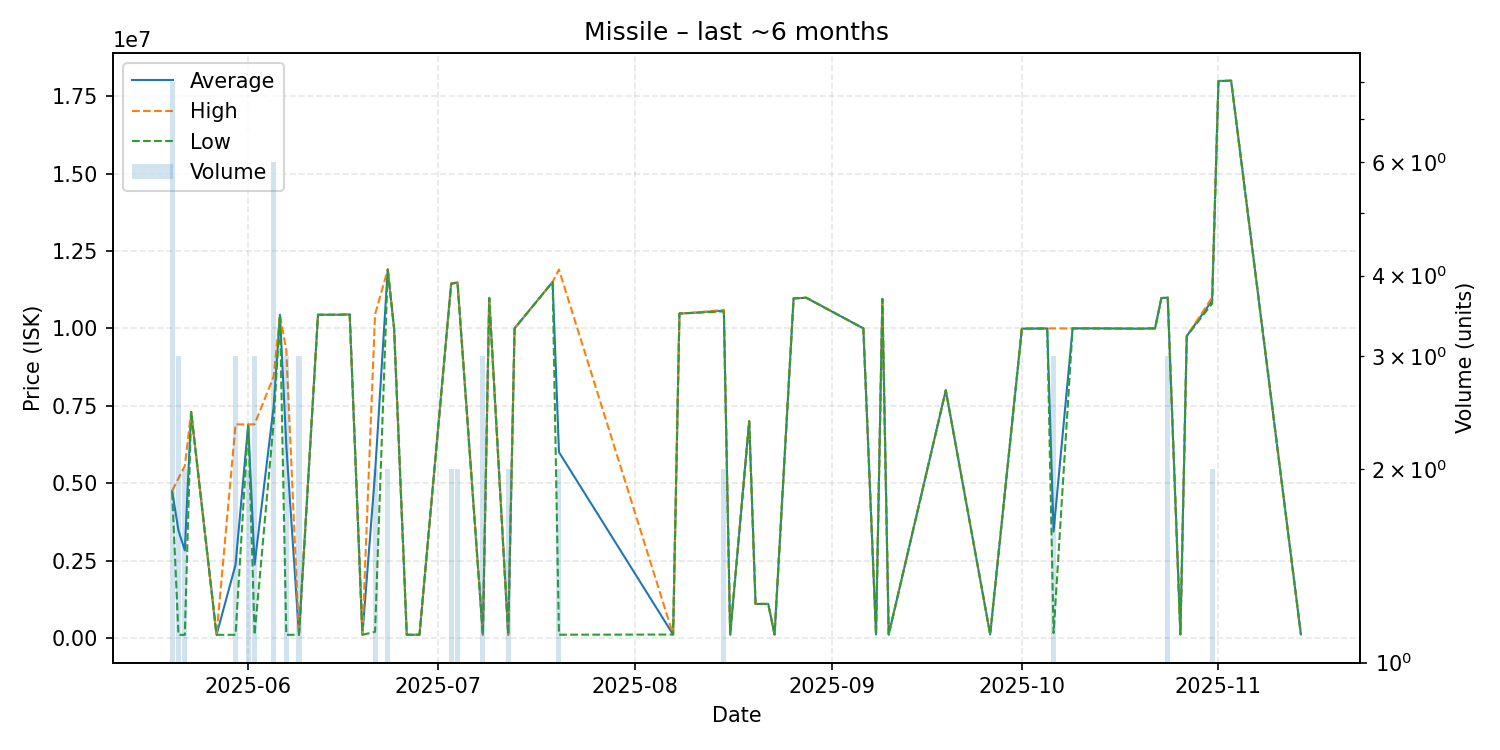

Source data for this figure (header and first rows):
date, average, highest, lowest, order_count, volume
2025-05-20, 4744500, 4751000, 4700000, 3, 8
2025-05-21, 3470400, 5155500, 100200, 3, 3
2025-05-22, 2827600, 5555000, 100200, 2, 2
2025-05-23, 7300000, 7300000, 7300000, 1, 1
2025-05-27, 101900, 101900, 101900, 1, 1
2025-05-30, 2367867, 6899000, 102300, 3, 3
2025-06-01, 6900000, 6900000, 6900000, 2, 2
2025-06-02, 2368400, 6900000, 102600, 2, 3
2025-06-05, 7461500, 8440000, 6944500, 6, 6
2025-06-06, 10440000, 10440000, 10440000, 1, 1
2025-06-07, 6233867, 9299500, 102600, 3, 3
2025-06-09, 102600, 102600, 102600, 3, 3
2025-06-12, 10440000, 10440000, 10440000, 1, 1
2025-06-15, 10440000, 10440000, 10440000, 1, 1
2025-06-17, 10450000, 10450000, 10450000, 1, 1
2025-06-19, 102600, 102600, 102600, 1, 1
2025-06-21, 5325000, 10450000, 200000, 2, 2
2025-06-23, 11900000, 11900000, 11900000, 2, 2
2025-06-24, 10000000, 10000000, 10000000, 1, 1
2025-06-26, 103200, 103200, 103200, 1, 1
2025-06-27, 103200, 103200, 103200, 1, 1
2025-06-28, 103200, 103200, 103200, 1, 1
2025-07-03, 11445000, 11450000, 11440000, 2, 2
2025-07-04, 11485000, 11490000, 11480000, 2, 2
2025-07-08, 105400, 105400, 105400, 3, 3
2025-07-09, 10980000, 10980000, 10980000, 1, 1
2025-07-12, 105400, 105400, 105400, 1, 2
2025-07-13, 10000000, 10000000, 10000000, 1, 1
2025-07-19, 11500000, 11500000, 11500000, 1, 1
2025-07-20, 6002700, 11900000, 105400, 2, 2
2025-08-07, 110700, 110700, 110700, 1, 1
2025-08-08, 10480000, 10480000, 10480000, 1, 1
2025-08-10, 10500000, 10500000, 10500000, 1, 1
2025-08-15, 10575000, 10600000, 10550000, 2, 2
2025-08-16, 112000, 112000, 112000, 1, 1
2025-08-19, 7000000, 7000000, 7000000, 1, 1
2025-08-20, 1100000, 1100000, 1100000, 1, 1
2025-08-22, 1100000, 1100000, 1100000, 1, 1
2025-08-23, 112300, 112300, 112300, 1, 1
2025-08-26, 10970000, 10970000, 10970000, 1, 1
2025-08-28, 10990000, 10990000, 10990000, 1, 1
2025-09-06, 10000000, 10000000, 10000000, 1, 1
2025-09-08, 113700, 113700, 113700, 1, 1
2025-09-09, 10950000, 10950000, 10950000, 1, 1
2025-09-10, 114000, 114000, 114000, 1, 1
2025-09-19, 8000000, 8000000, 8000000, 1, 1
2025-09-26, 115400, 115400, 115400, 1, 1
2025-10-01, 9990000, 9990000, 9990000, 1, 1
2025-10-05, 9998000, 9998000, 9998000, 1, 1
2025-10-06, 3438400, 9999000, 158100, 3, 3
2025-10-09, 10000000, 10000000, 10000000, 1, 1
2025-10-13, 10000000, 10000000, 10000000, 1, 1
2025-10-20, 9990000, 9990000, 9990000, 1, 1
2025-10-21, 10000000, 10000000, 10000000, 1, 1
2025-10-22, 10000000, 10000000, 10000000, 1, 1
2025-10-23, 10980000, 10980000, 10980000, 1, 1
2025-10-24, 10993333, 11000000, 10990000, 2, 3
2025-10-26, 116900, 116900, 116900, 1, 1
2025-10-27, 9750000, 9750000, 9750000, 1, 1
2025-10-31, 10900000, 11000000, 10800000, 2, 2
... 3 more rows
